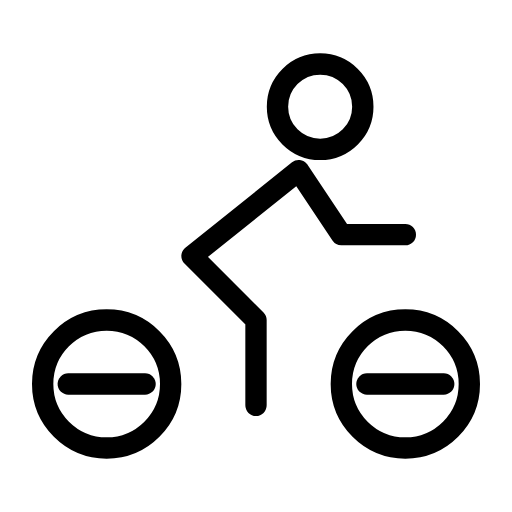
t = 0.00 s
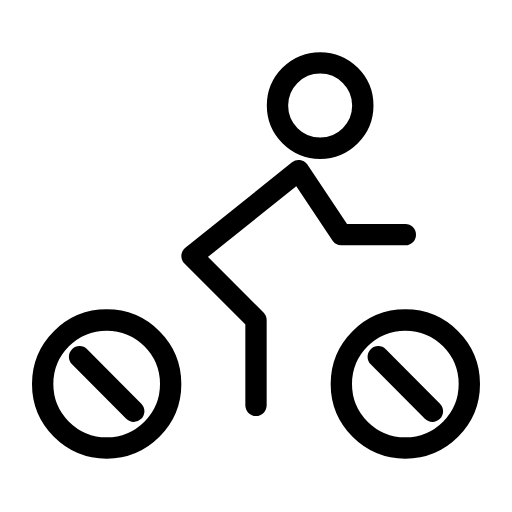
t = 0.19 s
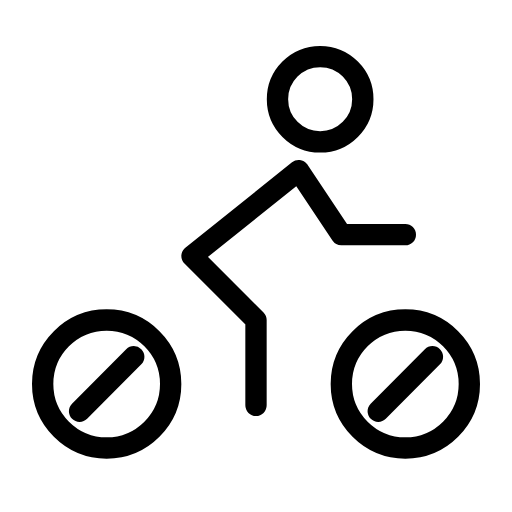
t = 0.56 s
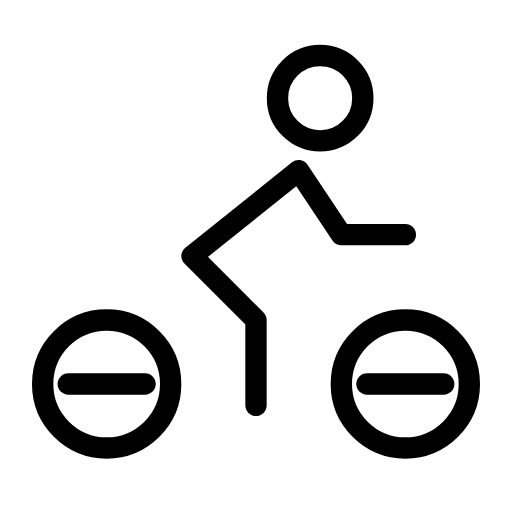
t = 0.75 s
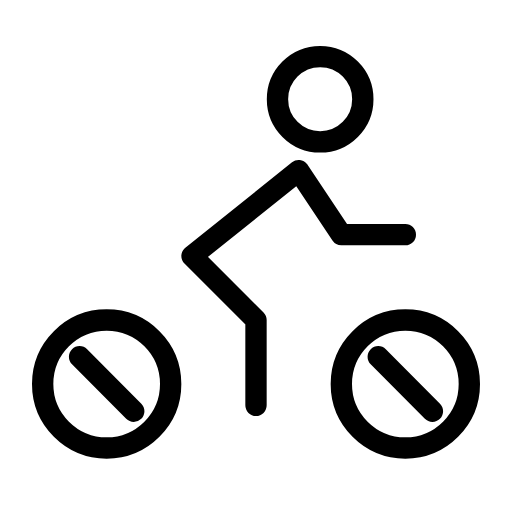
t = 0.94 s
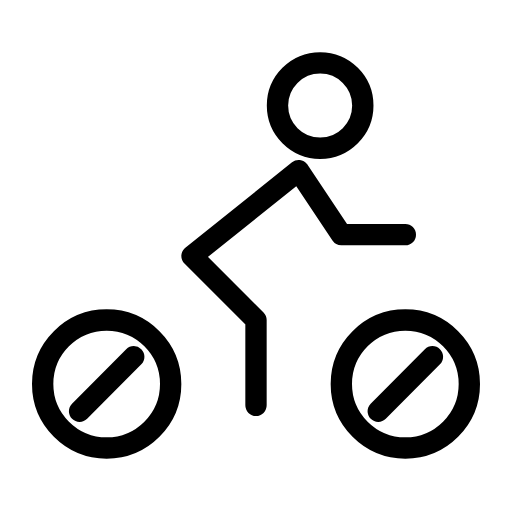
t = 1.31 s

The animated SVG that drew these frames (rendered in a browser with its animation timeline set to each time). Animation: 3 SMIL elements (animateTransform=3); one cycle of 1.50 s, repeats indefinitely.

<svg xmlns="http://www.w3.org/2000/svg" width="24" height="24" viewBox="0 0 24 24" fill="none" stroke="currentColor"
     stroke-width="1" stroke-linecap="round" stroke-linejoin="round"
     class="icon icon-tabler icons-tabler-animated icon-tabler-bike">
    <path stroke="none" d="M0 0h24v24H0z" fill="none"/>
    <path d="M2 18a3 3 0 1 0 6 0a3 3 0 0 0 -6 0"/>
    <path d="M16 18a3 3 0 1 0 6 0a3 3 0 0 0 -6 0"/>
    <g>
        <animateTransform attributeName="transform" type="rotate" from="0 5 18" to="360 5 18" dur="1.5s" repeatCount="indefinite"/>
        <path d="M3.2 18h3.6"/>
    </g>
    <g>
        <animateTransform attributeName="transform" type="rotate" from="0 19 18" to="360 19 18" dur="1.5s" repeatCount="indefinite"/>
        <path d="M17.2 18h3.6"/>
    </g>
    <path d="M12 19v-4l-3 -3l5 -4l2 3h3"/>
    <g>
        <animateTransform attributeName="transform" type="translate" values="0 0;0 -0.4;0 0" dur="1.5s" repeatCount="indefinite" keyTimes="0;0.5;1" calcMode="spline" keySplines="0.42 0 0.58 1;0.42 0 0.58 1"/>
        <path d="M13.007 5a2 2 0 1 0 4 0a2 2 0 1 0 -4 0"/>
    </g>
</svg>
